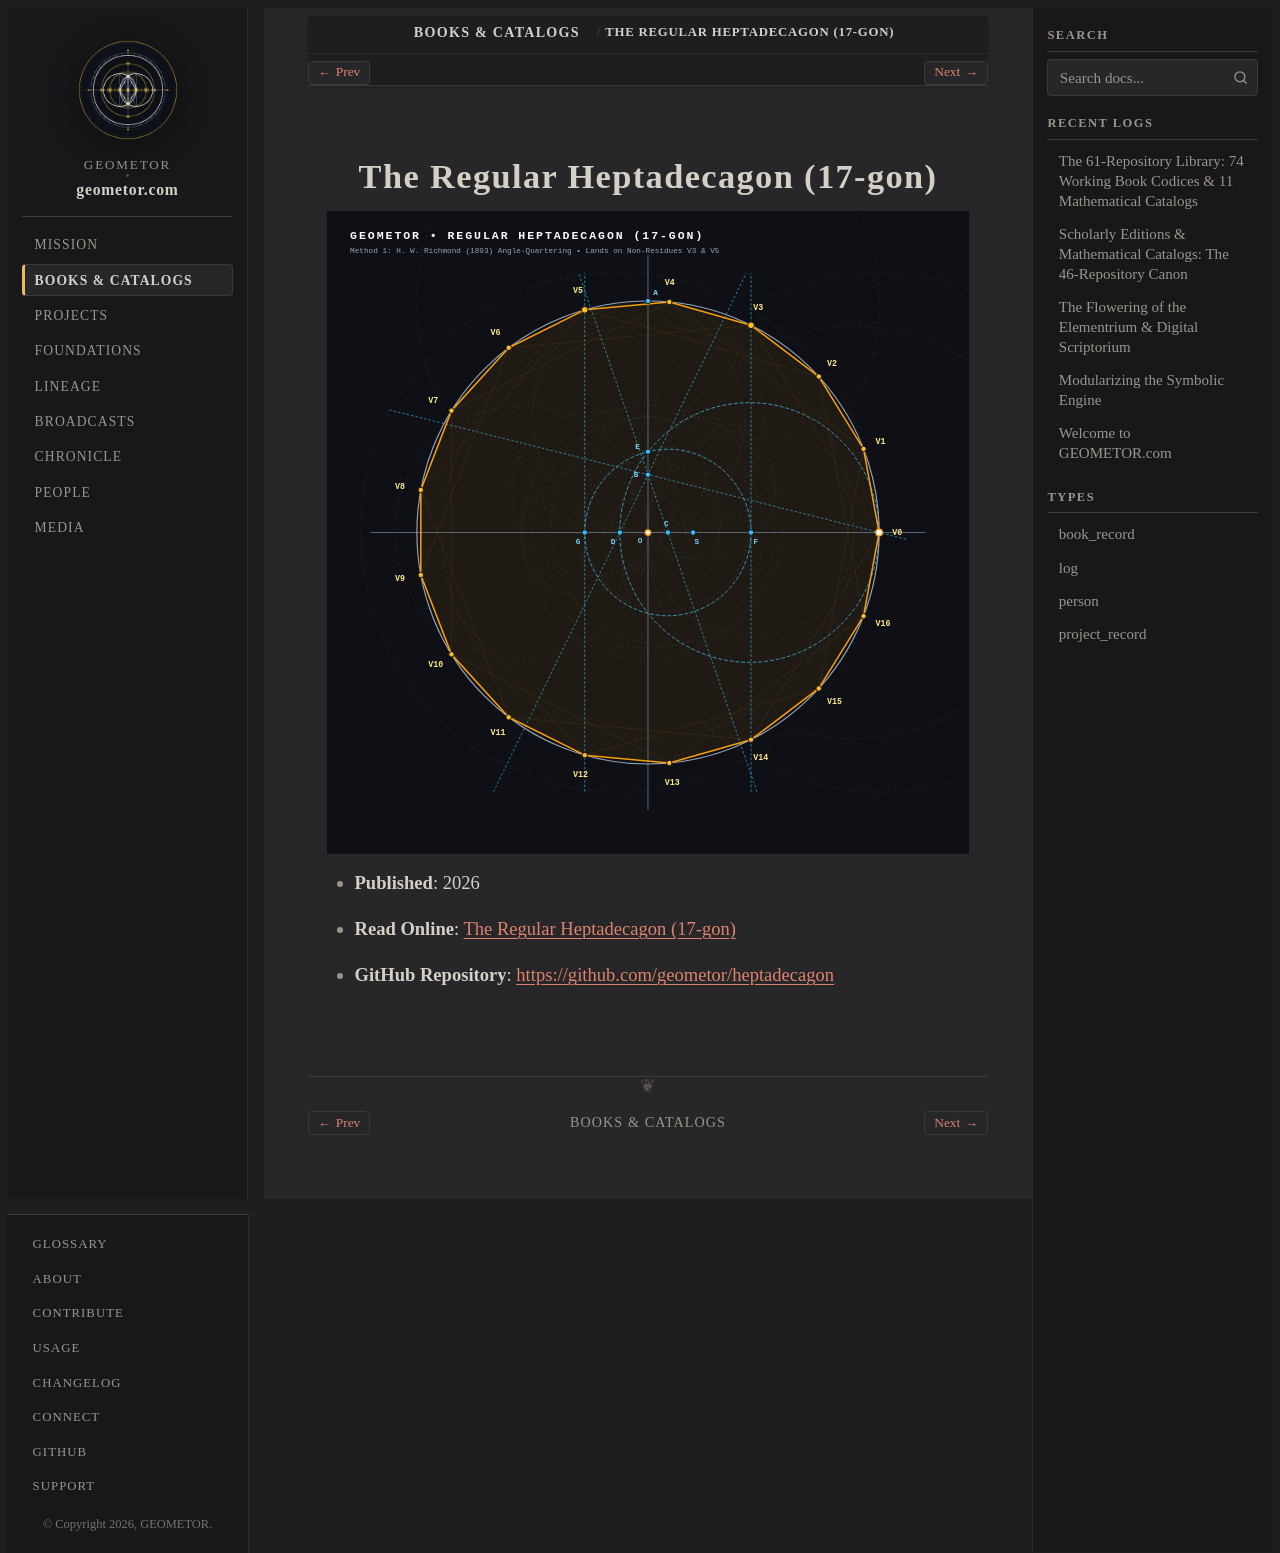

repository: geometor/geometor.com · page: books/heptadecagon_catalog.html · generator: sphinx

:type: book_record
:author: phiarchitect
:era: Mathematical Catalogs
:languages: English
:site_url: https://geometor.github.io/heptadecagon/catalog/
:github_url: https://github.com/geometor/heptadecagon
:year: 2026

The Regular Heptadecagon (17-gon)
=================================

.. image:: /_static/heroes/heptadecagon.svg
   :alt: The Regular Heptadecagon (17-gon)

* **Published**: 2026
* **Read Online**: `The Regular Heptadecagon (17-gon) <https://geometor.github.io/heptadecagon/catalog/>`_
* **GitHub Repository**: `https://github.com/geometor/heptadecagon <https://github.com/geometor/heptadecagon>`_
